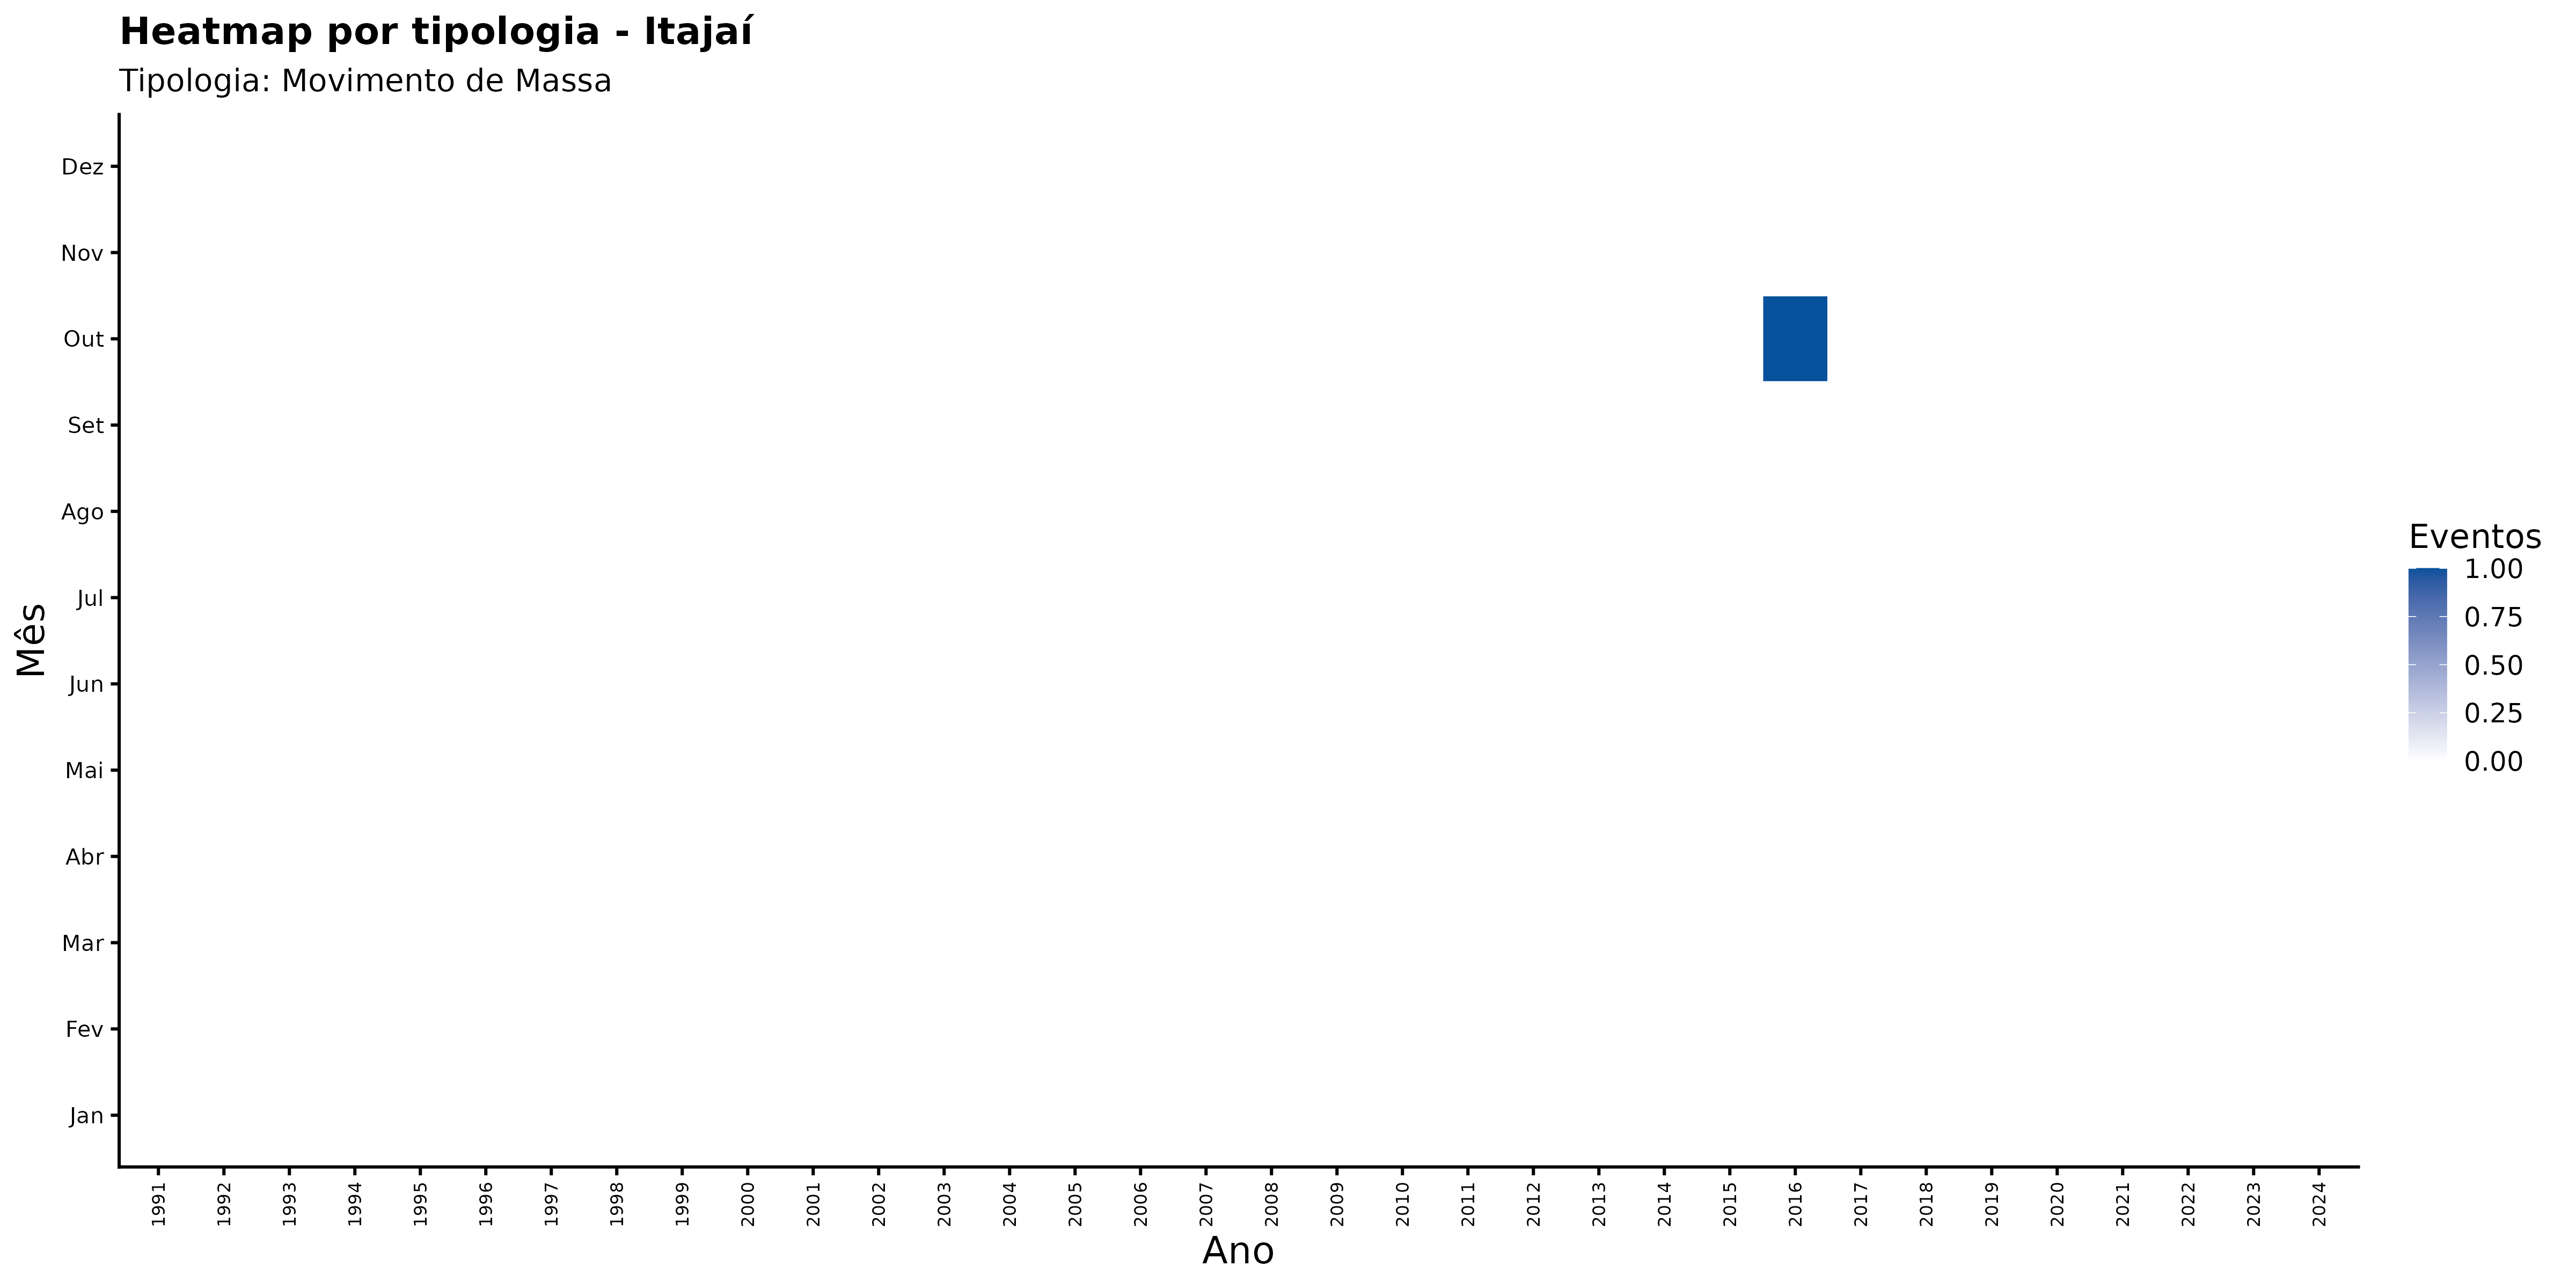

The table this chart was drawn from, first rows:
ano, mes_nome, nome_municipio, categoria_evento, n_eventos
1991, Abr, Itajaí, Movimento de Massa, 0
1991, Ago, Itajaí, Movimento de Massa, 0
1991, Dez, Itajaí, Movimento de Massa, 0
1991, Fev, Itajaí, Movimento de Massa, 0
1991, Jan, Itajaí, Movimento de Massa, 0
1991, Jul, Itajaí, Movimento de Massa, 0
1991, Jun, Itajaí, Movimento de Massa, 0
1991, Mai, Itajaí, Movimento de Massa, 0
1991, Mar, Itajaí, Movimento de Massa, 0
1991, Nov, Itajaí, Movimento de Massa, 0
1991, Out, Itajaí, Movimento de Massa, 0
1991, Set, Itajaí, Movimento de Massa, 0
1992, Abr, Itajaí, Movimento de Massa, 0
1992, Ago, Itajaí, Movimento de Massa, 0
1992, Dez, Itajaí, Movimento de Massa, 0
1992, Fev, Itajaí, Movimento de Massa, 0
1992, Jan, Itajaí, Movimento de Massa, 0
1992, Jul, Itajaí, Movimento de Massa, 0
1992, Jun, Itajaí, Movimento de Massa, 0
1992, Mai, Itajaí, Movimento de Massa, 0
1992, Mar, Itajaí, Movimento de Massa, 0
1992, Nov, Itajaí, Movimento de Massa, 0
1992, Out, Itajaí, Movimento de Massa, 0
1992, Set, Itajaí, Movimento de Massa, 0
1993, Abr, Itajaí, Movimento de Massa, 0
1993, Ago, Itajaí, Movimento de Massa, 0
1993, Dez, Itajaí, Movimento de Massa, 0
1993, Fev, Itajaí, Movimento de Massa, 0
1993, Jan, Itajaí, Movimento de Massa, 0
1993, Jul, Itajaí, Movimento de Massa, 0
1993, Jun, Itajaí, Movimento de Massa, 0
1993, Mai, Itajaí, Movimento de Massa, 0
1993, Mar, Itajaí, Movimento de Massa, 0
1993, Nov, Itajaí, Movimento de Massa, 0
1993, Out, Itajaí, Movimento de Massa, 0
1993, Set, Itajaí, Movimento de Massa, 0
1994, Abr, Itajaí, Movimento de Massa, 0
1994, Ago, Itajaí, Movimento de Massa, 0
1994, Dez, Itajaí, Movimento de Massa, 0
1994, Fev, Itajaí, Movimento de Massa, 0
1994, Jan, Itajaí, Movimento de Massa, 0
1994, Jul, Itajaí, Movimento de Massa, 0
1994, Jun, Itajaí, Movimento de Massa, 0
1994, Mai, Itajaí, Movimento de Massa, 0
1994, Mar, Itajaí, Movimento de Massa, 0
1994, Nov, Itajaí, Movimento de Massa, 0
1994, Out, Itajaí, Movimento de Massa, 0
1994, Set, Itajaí, Movimento de Massa, 0
1995, Abr, Itajaí, Movimento de Massa, 0
1995, Ago, Itajaí, Movimento de Massa, 0
1995, Dez, Itajaí, Movimento de Massa, 0
1995, Fev, Itajaí, Movimento de Massa, 0
1995, Jan, Itajaí, Movimento de Massa, 0
1995, Jul, Itajaí, Movimento de Massa, 0
1995, Jun, Itajaí, Movimento de Massa, 0
1995, Mai, Itajaí, Movimento de Massa, 0
1995, Mar, Itajaí, Movimento de Massa, 0
1995, Nov, Itajaí, Movimento de Massa, 0
1995, Out, Itajaí, Movimento de Massa, 0
1995, Set, Itajaí, Movimento de Massa, 0
... 348 more rows
